Run: headless pygame with SDL's dummy video driver; simulated clock (each Clock.tick advances the game by its frame time, no real sleeping); random seed 0; keys injected as events and as key.get_pressed() state; no mouse input.
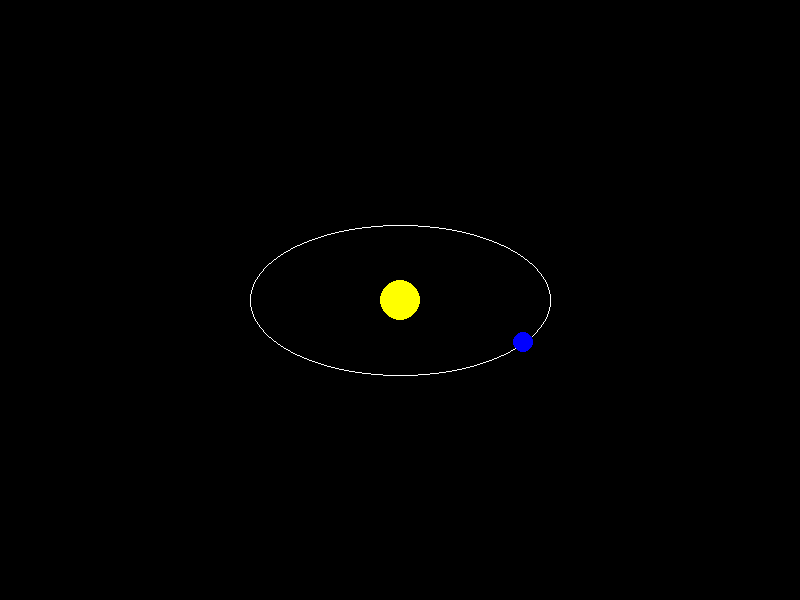
Frame 1 of 4 · flips 1–60 · no input
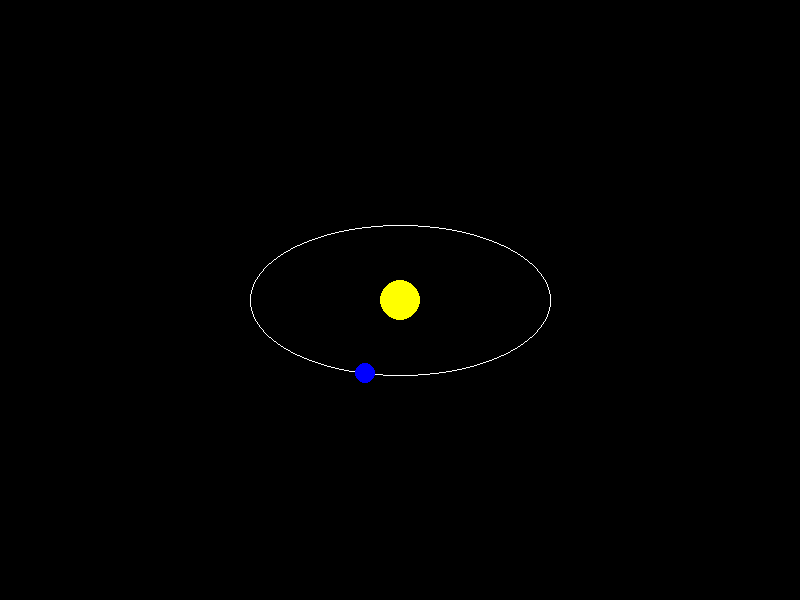
Frame 2 of 4 · flips 61–180 · tapped SPACE, RETURN · held RIGHT (→), D
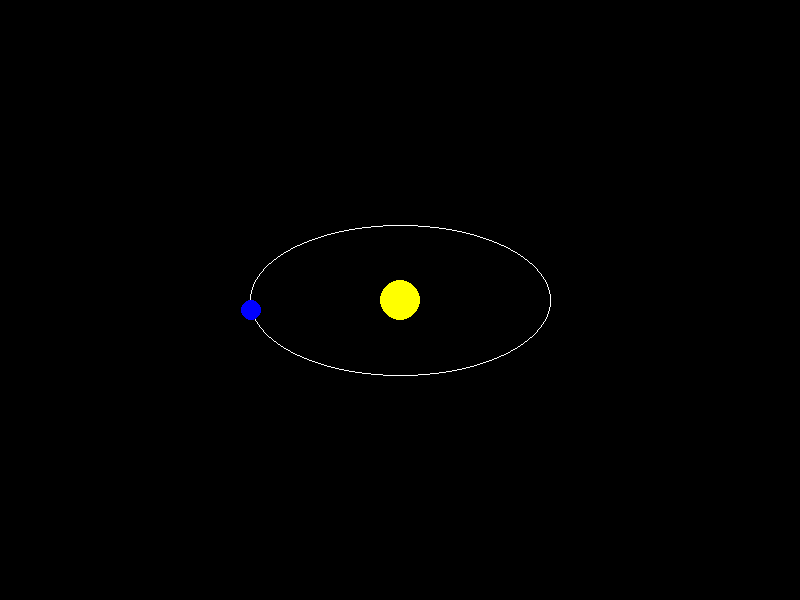
Frame 3 of 4 · flips 181–300 · held DOWN (↓), S
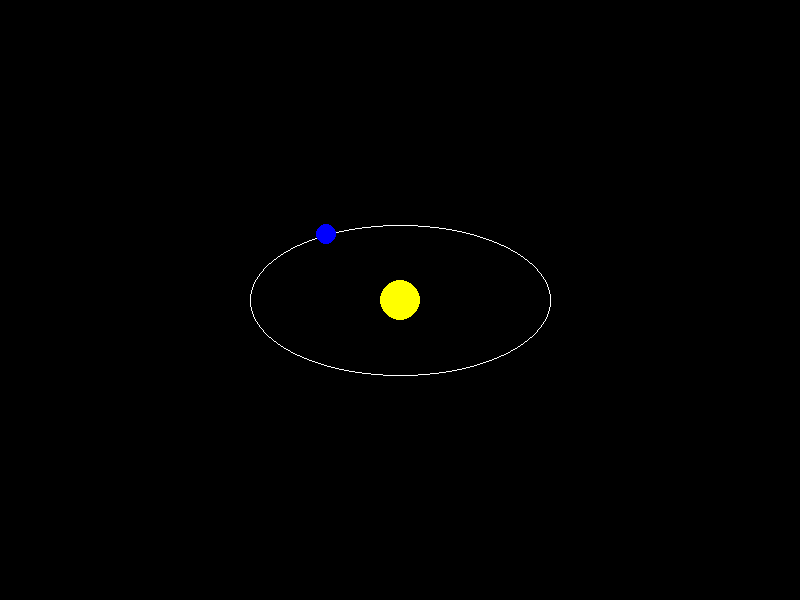
Frame 4 of 4 · flips 301–420 · held LEFT (←), A, UP (↑), W

The pygame program that drew these frames:

import pygame
import sys
import math

# Initialize Pygame
pygame.init()
WIDTH, HEIGHT = 800, 600
screen = pygame.display.set_mode((WIDTH, HEIGHT))
pygame.display.set_caption("Single Planet Orbit Simulation")
WHITE, BLACK = (255, 255, 255), (0, 0, 0)

clock = pygame.time.Clock()

# Orbit parameters
a = 150  # Major axis radius
b = 75   # Minor axis radius
angle = 0  # Starting angle
speed = 0.01  # Speed of revolution

# Sun position
cx, cy = WIDTH // 2, HEIGHT // 2

def draw_midpoint_ellipse(rx, ry, xc, yc):
    x = 0
    y = ry
    p1 = ry**2 - rx**2 * ry + 0.25 * rx**2
    dx = 2 * ry**2 * x
    dy = 2 * rx**2 * y

    while dx < dy:
        for sx, sy in [(1,1), (-1,1), (1,-1), (-1,-1)]:
            screen.set_at((round(xc + sx*x), round(yc + sy*y)), WHITE)
        if p1 < 0:
            x += 1
            dx = 2 * ry**2 * x
            p1 += dx + ry**2
        else:
            x += 1
            y -= 1
            dx = 2 * ry**2 * x
            dy = 2 * rx**2 * y
            p1 += dx - dy + ry**2

    p2 = ry**2 * (x + 0.5)**2 + rx**2 * (y - 1)**2 - rx**2 * ry**2
    while y >= 0:
        for sx, sy in [(1,1), (-1,1), (1,-1), (-1,-1)]:
            screen.set_at((round(xc + sx*x), round(yc + sy*y)), WHITE)
        if p2 > 0:
            y -= 1
            dy = 2 * rx**2 * y
            p2 += rx**2 - dy
        else:
            y -= 1
            x += 1
            dx = 2 * ry**2 * x
            dy = 2 * rx**2 * y
            p2 += dx - dy + rx**2

def main():
    global angle
    while True:
        for event in pygame.event.get():
            if event.type == pygame.QUIT:
                pygame.quit()
                sys.exit()

        screen.fill(BLACK)

        pygame.draw.circle(screen, (255, 255, 0), (cx, cy), 20)

        draw_midpoint_ellipse(a, b, cx, cy)

        angle += speed
        planet_x = cx + a * math.cos(angle)
        planet_y = cy + b * math.sin(angle)

        pygame.draw.circle(screen, (0, 0, 255), (int(planet_x), int(planet_y)), 10)

        pygame.display.flip()
        clock.tick(60)

if __name__ == "__main__":
    main()
